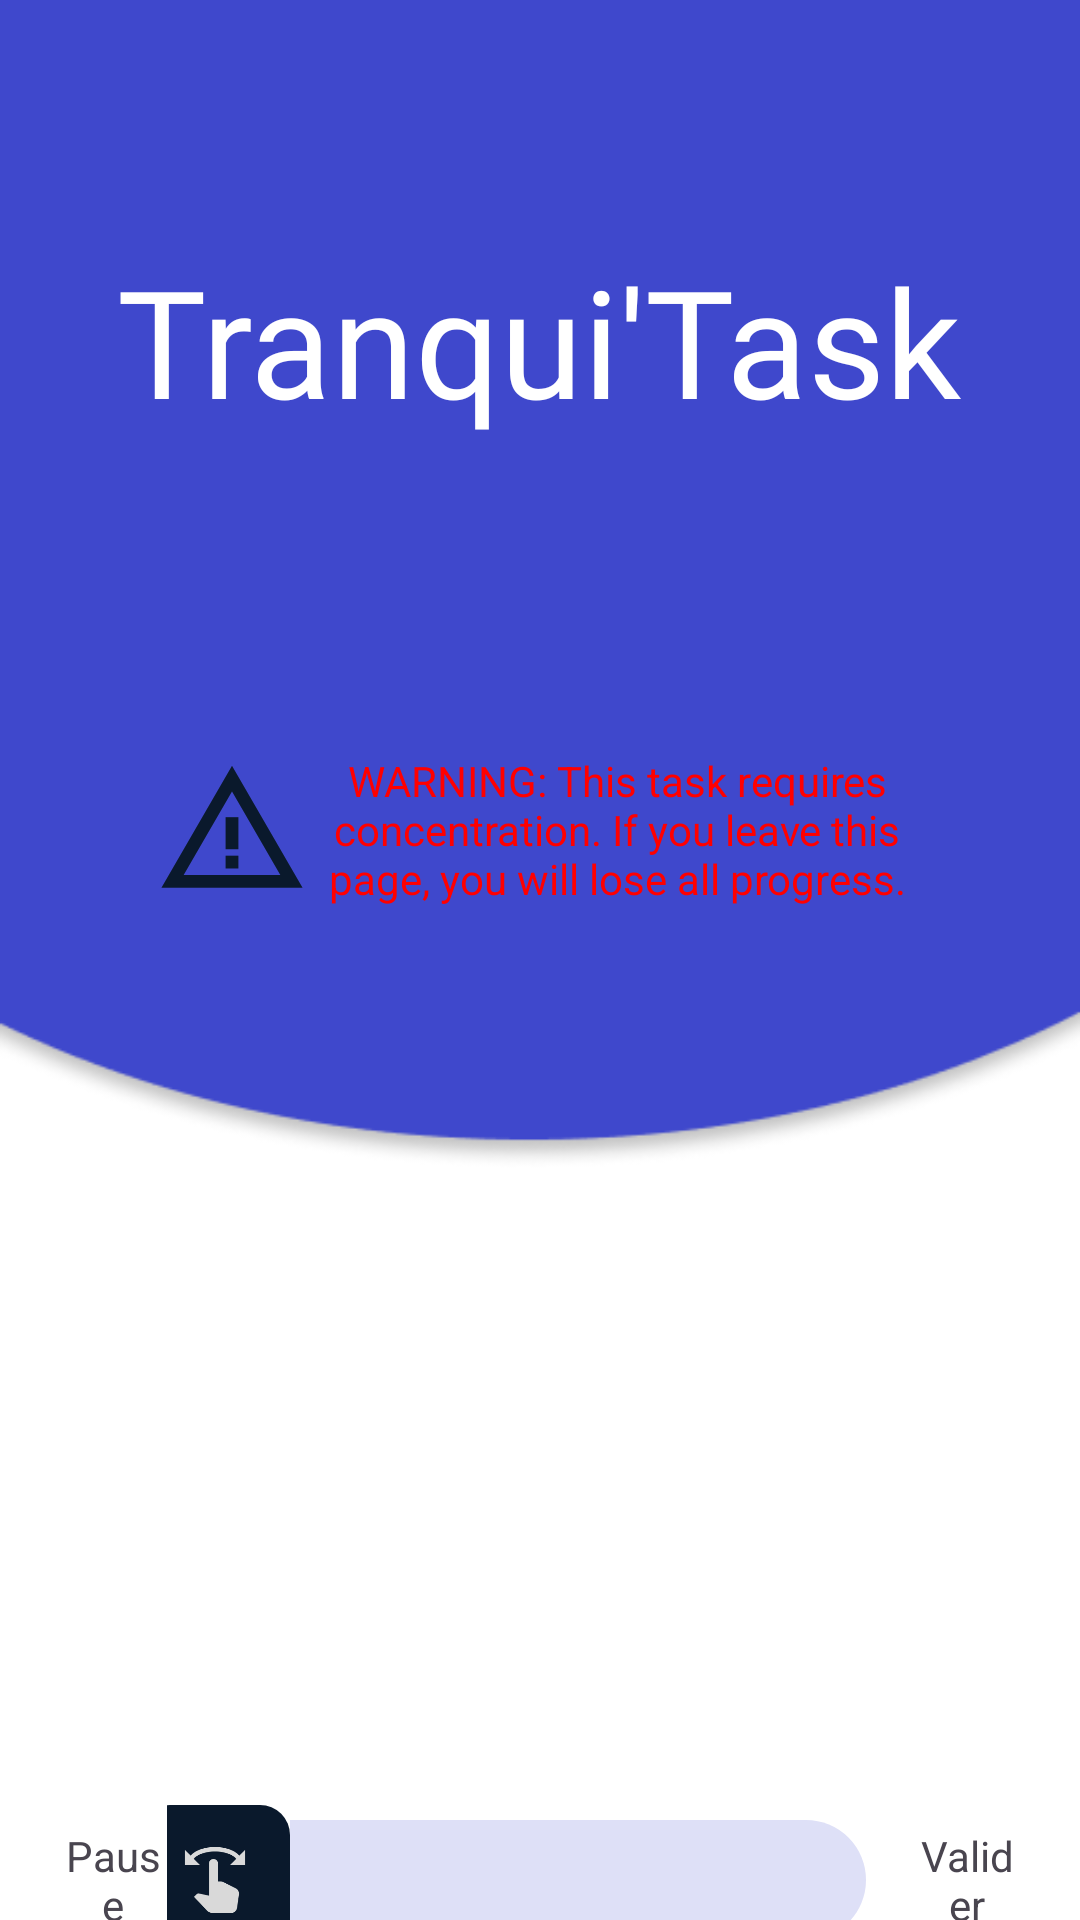

Write the Android layout XML for this screen, with the resource values it uses.
<!-- AndroidManifest.xml: application theme Base.Theme.TranquiTaskApp -->
<!-- res/layout/test.xml -->
<androidx.constraintlayout.widget.ConstraintLayout
    xmlns:android="http://schemas.android.com/apk/res/android"
    xmlns:app="http://schemas.android.com/apk/res-auto"
    xmlns:tools="http://schemas.android.com/tools"
    android:layout_width="match_parent"
    android:layout_height="match_parent"
    android:background="@drawable/bg_starttask">

   <LinearLayout
       android:layout_width="match_parent"
       android:layout_height="match_parent"
       android:orientation="vertical">

       <LinearLayout
           android:layout_width="match_parent"
           android:layout_height="40dp"
           android:orientation="horizontal">
           <ImageView
               android:id="@+id/back2"
               android:layout_width="match_parent"
               android:layout_height="match_parent"
               android:layout_marginTop="10dp"
               android:src="@drawable/back_arrow"
               android:layout_weight="5"/>
            <View
                android:layout_width="match_parent"
                android:layout_height="match_parent"
                android:layout_weight="1"/>
       </LinearLayout>
       <View
           android:layout_width="match_parent"
           android:layout_height="40dp"/>
       <TextView
           android:layout_width="wrap_content"
           android:layout_height="wrap_content"
           android:layout_gravity="center"
           android:fontFamily="@font/pacifico"
           android:text="Tranqui'Task"
           android:textColor="@color/white"
           android:textSize="50dp"/>

       <View
           android:layout_width="match_parent"
           android:layout_height="90dp"/>
       <LinearLayout
           android:layout_width="match_parent"
           android:layout_height="80dp">
           <View
               android:layout_width="match_parent"
               android:layout_height="match_parent"
               android:layout_weight="2"/>
           <ImageView
               android:layout_width="match_parent"
               android:layout_height="match_parent"
               android:layout_weight="2"
               android:src="@drawable/warning"/>

           <TextView
               android:id="@+id/tw_screenBlock"
               android:layout_width="match_parent"
               android:layout_height="match_parent"
               android:layout_weight="1"
               android:text="@string/warning_screen_block"
               android:textColor="@color/red"
               android:gravity="center"
               android:textAlignment="center"
               />

           <View
               android:layout_width="match_parent"
               android:layout_height="match_parent"
               android:layout_weight="2"/>
       </LinearLayout>
       <View
           android:layout_width="match_parent"
           android:layout_height="190dp"/>
       <LinearLayout
           android:layout_width="match_parent"
           android:layout_height="80dp">
            <TextView
                android:id="@+id/countdown"
                android:layout_width="match_parent"
                android:layout_height="match_parent"
                android:text=""
                android:textSize="30sp"
                android:gravity="center"/>
       </LinearLayout>
       <androidx.constraintlayout.widget.ConstraintLayout
           android:layout_width="match_parent"
           android:layout_height="80dp">
           <LinearLayout
               android:layout_width="match_parent"
               android:layout_height="match_parent"
               android:orientation="horizontal"
               android:paddingHorizontal="20dp">

               <SeekBar
                   android:id="@+id/slider"
                   android:layout_width="match_parent"
                   android:layout_height="match_parent"
                   style="@style/RoundedSeekBarStart"
                   android:layout_weight="1"
                   android:visibility="gone"
                   />
               <TextView
                   android:id="@+id/tvStart"
                   android:layout_width="match_parent"
                   android:layout_height="wrap_content"
                   android:text="démarrer tache"
                   android:layout_weight="4"
                   android:visibility="gone"
                   android:layout_gravity="center"
                   />
               <TextView
                   android:id="@+id/tvBreak"
                   android:layout_width="match_parent"
                   android:layout_height="wrap_content"
                   android:text="Pause"
                   android:gravity="center"
                   android:layout_weight="4"
                   android:layout_gravity="center"
                   />
               <SeekBar
                   android:id="@+id/slidertask"
                   android:layout_width="match_parent"
                   android:layout_height="match_parent"
                   style="@style/RoundedSeekBarTask"
                   android:layout_weight="1"
                   android:visibility="visible"
                   />
               <TextView
                   android:id="@+id/tvValidate"
                   android:layout_width="match_parent"
                   android:layout_height="wrap_content"
                   android:text="Valider"
                   android:gravity="center"
                   android:layout_weight="4"
                   android:layout_gravity="center_vertical|center_horizontal"
                   />
           </LinearLayout>
       </androidx.constraintlayout.widget.ConstraintLayout>



       <Button
           android:id="@+id/button_save_quit"
           android:layout_width="wrap_content"
           android:layout_height="wrap_content"
           android:text="@string/save_and_quit"
           android:layout_gravity="center"
           android:visibility="gone"/>
   </LinearLayout>

</androidx.constraintlayout.widget.ConstraintLayout>
<!-- resources referenced by this layout -->
<resources>
  <color name="red">#FF0000</color>
  <color name="white">#FFFFFFFF</color>
  <!-- drawable warning (drawable) -->
  <vector android:height="24dp" android:tint="#0A192C"
      android:viewportHeight="24" android:viewportWidth="24"
      android:width="24dp" xmlns:android="http://schemas.android.com/apk/res/android">
      <path android:fillColor="@android:color/white" android:pathData="M12,5.99L19.53,19H4.47L12,5.99M12,2L1,21h22L12,2L12,2z"/>
      <path android:fillColor="@android:color/white" android:pathData="M13,16l-2,0l0,2l2,0z"/>
      <path android:fillColor="@android:color/white" android:pathData="M13,10l-2,0l0,5l2,0z"/>
  </vector>
  <string name="save_and_quit">Save and quit</string>
  <string name="warning_screen_block">WARNING: This task requires concentration. If you leave this page, you will lose all progress.</string>
  <style name="RoundedSeekBarStart" parent="Widget.AppCompat.SeekBar">
          <item name="android:progressDrawable">@drawable/progress_drawable_start</item>
          <item name="android:thumb">@drawable/thumb_icon_start</item>
      </style>
  <style name="RoundedSeekBarTask" parent="Widget.AppCompat.SeekBar">
          <item name="android:progressDrawable">@drawable/progress_drawable_task</item>
          <item name="android:thumb">@drawable/thumb_icon_task</item>
      </style>
  <style name="Base.Theme.TranquiTaskApp" parent="Theme.Material3.DayNight.NoActionBar">
          
          <item name="colorPrimary">@color/my_primary_light</item>
          <item name="colorSecondary">@color/my_secondary_light</item>
          <item name="colorPrimaryDark">@color/my_dark</item>
      </style>
  <!-- drawable progress_drawable_start (drawable) -->
  <layer-list xmlns:android="http://schemas.android.com/apk/res/android">
      <item android:id="@android:id/background">
          <shape>
              <corners android:radius="90dp" />
              <size android:height="40dp" />
              <solid android:color="@color/my_primary_light" />
          </shape>
      </item>
      <item android:id="@android:id/progress">
          <clip>
              <shape>
                  <corners android:radius="90dp" />
                  <size android:height="40dp" />
                  <solid android:color="@color/my_dark" />
              </shape>
          </clip>
      </item>
  </layer-list>
  <!-- drawable thumb_icon_start (drawable) -->
  <layer-list xmlns:android="http://schemas.android.com/apk/res/android">
      
      <item android:width="50dp" android:height="50dp">
          <shape android:shape="rectangle">
              <solid android:color="@color/my_dark" />
              <corners android:radius="10dp" />
          </shape>
      </item>
  
      
      <item android:drawable="@drawable/starttask"
          android:gravity="center"/>
  </layer-list>
  <!-- drawable thumb_icon_task (drawable) -->
  <layer-list xmlns:android="http://schemas.android.com/apk/res/android">
      
      <item android:width="50dp" android:height="50dp">
          <shape android:shape="rectangle">
              <solid android:color="@color/my_dark" />
              <corners android:radius="10dp" />
          </shape>
      </item>
  
      
      <item android:drawable="@drawable/baseline_swipe_task"
          android:gravity="center"/>
  </layer-list>
  <color name="my_primary_light">#DEE0F7</color>
  <color name="my_secondary_light">#F2E3F2</color>
  <color name="my_dark">#0A192C</color>
</resources>
